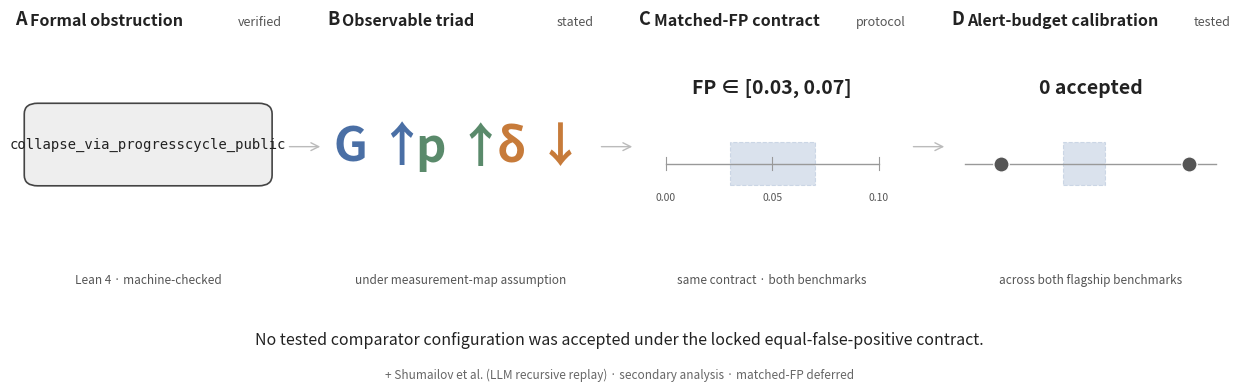

The matplotlib source for this figure:
#!/usr/bin/env python3
"""Figure 1 (iconic version): theorem-guided collapse signature.
Four iconic panels in a single horizontal row. Pure architecture; no detailed
result reproduction. Comparator calibration detail lives in its own figure."""

import matplotlib
matplotlib.use('Agg')
import matplotlib.pyplot as plt
from matplotlib.patches import FancyBboxPatch, FancyArrowPatch, Rectangle

# Palette
NODE_FILL='#EEEEEE'; NODE_EDGE='#444444'
TEXT_DARK='#222222'; TEXT_BODY='#333333'
TEXT_GRAY='#555555'; TEXT_MUTE='#666666'
BLUE='#4A6FA5'; GREEN='#5A8A6B'; ORANGE='#C77B3A'
DOT_GREY=TEXT_GRAY; BAND_FILL=BLUE
CONNECTOR='#bbbbbb'

fig = plt.figure(figsize=(13.0, 4.6), dpi=300)

# Single-row horizontal flow, four iconic panels of roughly equal width.
PANEL_A = [0.035, 0.32, 0.205, 0.46]
PANEL_B = [0.275, 0.32, 0.205, 0.46]
PANEL_C = [0.515, 0.32, 0.205, 0.46]
PANEL_D = [0.755, 0.32, 0.215, 0.46]

def panel_header(ax, letter, title, status=None):
    ax.text(0.000, 1.06, letter, fontsize=13, fontweight='bold',
            ha='left', va='bottom', transform=ax.transAxes, color=TEXT_DARK)
    ax.text(0.058, 1.06, title, fontsize=11.5, fontweight='semibold',
            ha='left', va='bottom', transform=ax.transAxes, color=TEXT_DARK)
    if status:
        ax.text(1.00, 1.06, status, fontsize=9, fontstyle='italic',
                ha='right', va='bottom', transform=ax.transAxes, color=TEXT_GRAY)

def panel_caption(ax, text):
    ax.text(0.50, -0.10, text,
            fontsize=8.5, fontstyle='italic', color=TEXT_GRAY,
            ha='center', va='top', transform=ax.transAxes)

# ---------- A: verified theorem (code-card glyph) ----------
ax = fig.add_axes(PANEL_A); ax.set_xlim(0,1); ax.set_ylim(0,1); ax.set_axis_off()
panel_header(ax, 'A', 'Formal obstruction', status='verified')

ax.add_patch(FancyBboxPatch((0.04, 0.32), 0.92, 0.38,
    boxstyle="round,pad=0.005,rounding_size=0.05",
    facecolor=NODE_FILL, edgecolor=NODE_EDGE, linewidth=1.2,
    transform=ax.transAxes, clip_on=False))
ax.text(0.50, 0.51, "collapse_via_progresscycle_public",
        fontsize=10, family='monospace', color=TEXT_DARK,
        ha='center', va='center', transform=ax.transAxes)
panel_caption(ax, "Lean 4 \u00b7 machine-checked")

# ---------- B: stated bridge (triad glyph) ----------
ax = fig.add_axes(PANEL_B); ax.set_xlim(0,1); ax.set_ylim(0,1); ax.set_axis_off()
panel_header(ax, 'B', 'Observable triad', status='stated')

ax.text(0.20, 0.50, "G \u2191", fontsize=34, fontweight='bold', color=BLUE,
        ha='center', va='center', transform=ax.transAxes)
ax.text(0.50, 0.50, "p \u2191", fontsize=34, fontweight='bold', color=GREEN,
        ha='center', va='center', transform=ax.transAxes)
ax.text(0.80, 0.50, "\u03b4 \u2193", fontsize=34, fontweight='bold', color=ORANGE,
        ha='center', va='center', transform=ax.transAxes)
panel_caption(ax, "under measurement-map assumption")

# ---------- C: matched-FP contract (band glyph) ----------
ax = fig.add_axes(PANEL_C); ax.set_xlim(0,1); ax.set_ylim(0,1); ax.set_axis_off()
panel_header(ax, 'C', 'Matched-FP contract', status='protocol')

ax.text(0.50, 0.78, "FP \u2208 [0.03, 0.07]",
        fontsize=14, fontweight='bold', color=TEXT_DARK,
        ha='center', va='center', transform=ax.transAxes)

axis_y = 0.42
ax.plot([0.10, 0.90], [axis_y, axis_y], color='#999999', linewidth=1.0,
        transform=ax.transAxes, clip_on=False)
band_left  = 0.10 + (0.03/0.10) * 0.80
band_right = 0.10 + (0.07/0.10) * 0.80
ax.add_patch(Rectangle((band_left, axis_y - 0.10), band_right - band_left, 0.20,
    facecolor=BAND_FILL, alpha=0.20, edgecolor=BAND_FILL, linewidth=0.8,
    linestyle='--', transform=ax.transAxes, clip_on=False))
for val in [0.00, 0.05, 0.10]:
    xpos = 0.10 + (val/0.10) * 0.80
    ax.plot([xpos, xpos], [axis_y - 0.03, axis_y + 0.03], color='#999999',
            linewidth=0.8, transform=ax.transAxes, clip_on=False)
    ax.text(xpos, axis_y - 0.16, f"{val:.2f}", fontsize=7.5, color=TEXT_GRAY,
            ha='center', va='center', transform=ax.transAxes)

panel_caption(ax, "same contract \u00b7 both benchmarks")

# ---------- D: tested result (iconic rejection glyph) ----------
ax = fig.add_axes(PANEL_D); ax.set_xlim(0,1); ax.set_ylim(0,1); ax.set_axis_off()
panel_header(ax, 'D', 'Alert-budget calibration', status='tested')

ax.text(0.50, 0.78, "0 accepted",
        fontsize=14, fontweight='bold', color=TEXT_DARK,
        ha='center', va='center', transform=ax.transAxes)

# Iconic strip-plot: band + two dots clearly outside. No labels.
icon_y = 0.42
ax.plot([0.05, 0.95], [icon_y, icon_y], color='#999999', linewidth=1.0,
        transform=ax.transAxes, clip_on=False)
ax.add_patch(Rectangle((0.40, icon_y - 0.10), 0.15, 0.20,
    facecolor=BAND_FILL, alpha=0.20, edgecolor=BAND_FILL, linewidth=0.8,
    linestyle='--', transform=ax.transAxes, clip_on=False))
ax.plot([0.18], [icon_y], 'o', color=DOT_GREY, markersize=11,
        markeredgecolor='white', markeredgewidth=1.0,
        transform=ax.transAxes, clip_on=False)
ax.plot([0.85], [icon_y], 'o', color=DOT_GREY, markersize=11,
        markeredgecolor='white', markeredgewidth=1.0,
        transform=ax.transAxes, clip_on=False)

panel_caption(ax, "across both flagship benchmarks")

# ---------- Cross-panel flow arrows ----------
arrow_y = 0.55
for x1, x2 in [(0.244, 0.272), (0.484, 0.512), (0.724, 0.752)]:
    fig.add_artist(FancyArrowPatch(
        (x1, arrow_y), (x2, arrow_y),
        transform=fig.transFigure,
        arrowstyle='->', mutation_scale=14,
        color=CONNECTOR, linewidth=1.0))

# ---------- Bottom takeaway ----------
fig.text(0.50, 0.13,
         "No tested comparator configuration was accepted under the locked equal-false-positive contract.",
         fontsize=11.5, color=TEXT_DARK, ha='center', va='center')

fig.text(0.50, 0.055,
         "+ Shumailov et al. (LLM recursive replay) \u00b7 secondary analysis \u00b7 matched-FP deferred",
         fontsize=8.5, fontstyle='italic', color=TEXT_MUTE,
         ha='center', va='center')

fig.savefig('fig1_iconic.png', dpi=300, bbox_inches=None,
            facecolor='white', edgecolor='none')
fig.savefig('fig1_iconic.pdf', bbox_inches=None,
            facecolor='white', edgecolor='none')
print("Saved fig1_iconic.png and fig1_iconic.pdf")
